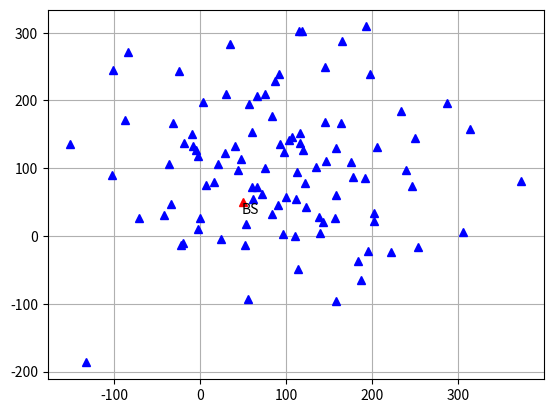

Generate this figure with matplotlib:
import numpy as np
import matplotlib.pyplot as plt

def generate_gaussian_points(mean, std_dev, num_points):
    return np.random.normal(mean, std_dev, (num_points, 2))

# Example usage
mean = [1,1]  # Mean of the Gaussian distribution
std_dev = 1  # Standard deviation of the Gaussian distribution
num_points = 100  # Number of points to generate

points = generate_gaussian_points(mean, std_dev, num_points)

# Scale the points to the network size of 100 x 100 m
scaled_points = points * np.array([100, 100])

# Extract x and y coordinates from the scaled points
x = scaled_points[:, 0]
y = scaled_points[:, 1]

bsx = 50
bsy = 50

# Plot the points using plot method
plt.plot(x, y, 'b^')
plt.plot(bsx, bsy,'r^',2)
plt.text(bsx-2, bsy-17, 'BS')

plt.grid(True)
plt.show()

